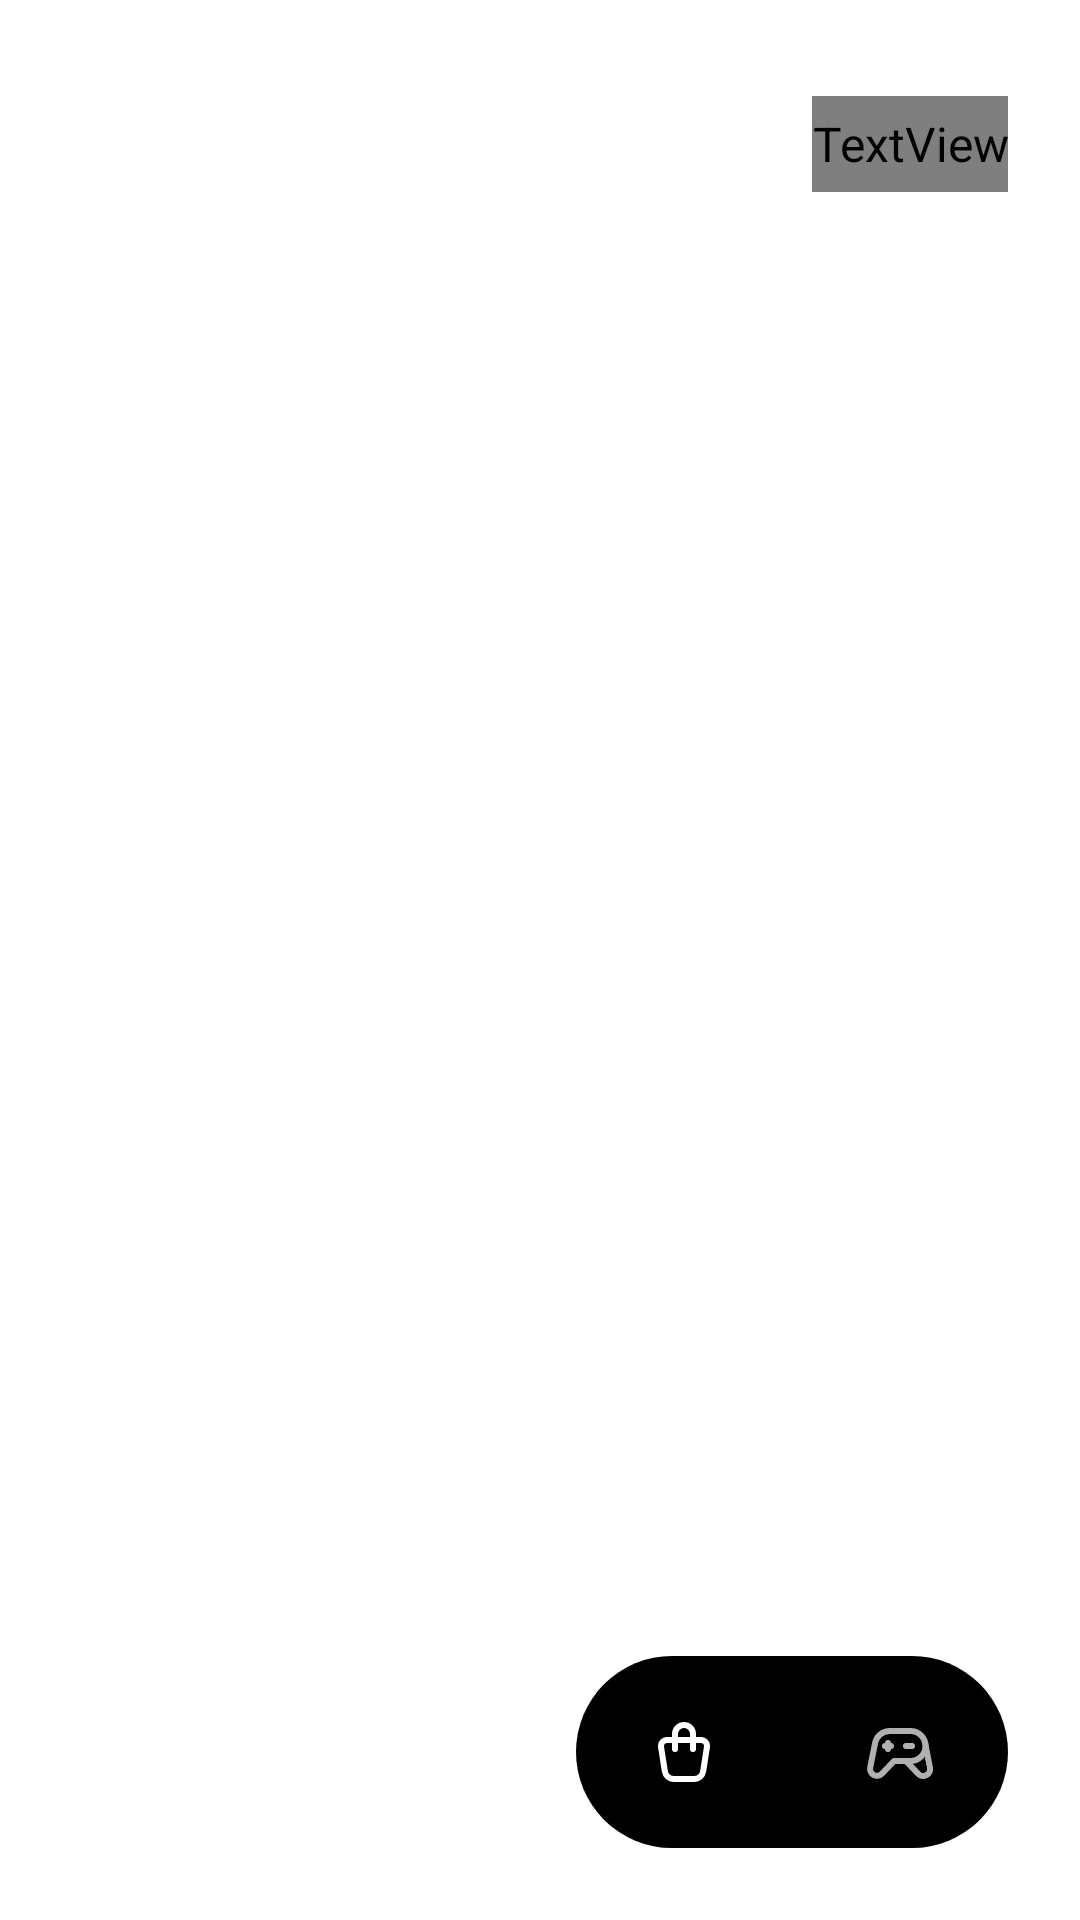

Produce the Android XML layout that renders to this screen, including the resource entries it uses.
<!-- AndroidManifest.xml: application theme Theme.SportQuiz -->
<!-- res/layout/activity_main.xml -->
<?xml version="1.0" encoding="utf-8"?>
<RelativeLayout xmlns:android="http://schemas.android.com/apk/res/android"
    android:layout_width="match_parent"
    android:layout_height="match_parent"
    xmlns:tools="http://schemas.android.com/tools"
    android:background="@color/white"
    xmlns:app="http://schemas.android.com/apk/res-auto">

    <RelativeLayout
        android:id="@+id/header"
        android:layout_width="match_parent"
        android:layout_height="@dimen/header_height"
        android:layout_marginTop="@dimen/top_vertical_margin"
        android:layout_marginStart="@dimen/horizontal_margin"
        android:layout_marginEnd="@dimen/horizontal_margin">
        <TextView
            android:id="@+id/text_header"
            android:layout_width="wrap_content"
            android:layout_height="wrap_content"
            android:layout_centerVertical="true"
            android:layout_marginTop="@dimen/timer_text_top"
            android:textSize="@dimen/header_size"
            tools:text="@string/shop" />

        <TextView
            android:id="@+id/text_points"
            android:layout_width="wrap_content"
            android:layout_height="match_parent"
            android:gravity="center"
            android:layout_alignParentEnd="true"
            android:fontFamily="@font/montserrat_bold"
            android:textColor="@color/medium_grey"
            tools:text="Points: 12" />
    </RelativeLayout>

    <FrameLayout
        android:id="@+id/fragment"
        android:layout_width="match_parent"
        android:layout_height="match_parent"
        android:layout_below="@+id/header"
        android:layout_alignParentStart="true"/>

    <com.google.android.material.bottomnavigation.BottomNavigationView
        android:id="@+id/bottom_navigation"
        android:layout_width="@dimen/bottom_navigation_bar_wight"
        android:layout_height="@dimen/bottom_navigation_bar_height"
        android:layout_alignParentEnd="true"
        android:layout_alignParentBottom="true"
        android:layout_marginEnd="@dimen/horizontal_margin"
        android:layout_marginBottom="@dimen/bottom_vertical_margin"
        android:background="@drawable/bg_bottom_navigation"
        app:elevation="0dp"
        app:itemBackground="@null"
        app:itemIconSize="@dimen/icon_size"
        app:itemIconTint="@color/medium_grey_dark_selector"
        app:labelVisibilityMode="unlabeled"
        app:menu="@menu/bottom_navigation_menu" />
</RelativeLayout>
<!-- resources referenced by this layout -->
<resources>
  <color name="medium_grey">#B0B0B0</color>
  <color name="white">#FFFFFF</color>
  <dimen name="bottom_navigation_bar_height">64dp</dimen>
  <dimen name="bottom_navigation_bar_wight">144dp</dimen>
  <dimen name="bottom_vertical_margin">24dp</dimen>
  <dimen name="header_height">32dp</dimen>
  <dimen name="header_size">24sp</dimen>
  <dimen name="horizontal_margin">24dp</dimen>
  <dimen name="icon_size">24dp</dimen>
  <dimen name="timer_text_top">-12dp</dimen>
  <dimen name="top_vertical_margin">32dp</dimen>
  <!-- drawable bg_bottom_navigation (drawable) -->
  <?xml version="1.0" encoding="utf-8"?>
  <shape xmlns:android="http://schemas.android.com/apk/res/android">
      <solid android:color="@color/black" />
      <corners android:radius="@dimen/corner_radius_big" />
  </shape>
  <string name="shop">Shop</string>
  <style name="Theme.SportQuiz" parent="Theme.AppCompat.Light.NoActionBar">
          <item name="android:statusBarColor">@color/white</item>
          <item name="android:windowLightStatusBar">true</item>
          <item name="android:navigationBarColor">@color/black</item>
          <item name="android:textColor">@color/black</item>
          <item name="android:textSize">@dimen/text_size</item>
          <item name="fontFamily">@font/montserrat_extrabold</item>
          <item name="android:textAllCaps">false</item>
      </style>
  <color name="black">#000000</color>
  <dimen name="corner_radius_big">32dp</dimen>
  <dimen name="text_size">16sp</dimen>
</resources>
